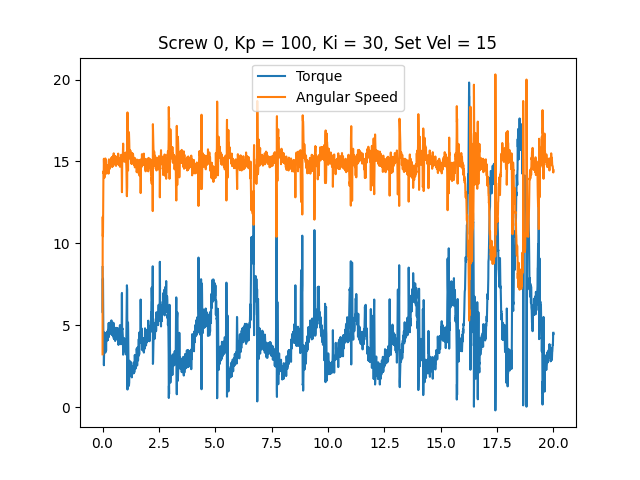

The table this chart was drawn from, first rows:
time, angular speed, torque, linear speed
0.0003715, 3.229, 8.556, 0
0.007697, 11.62, 5.769, 0
0.01415, 10.44, 7.847, 0
0.02077, 10.66, 7.847, 0
0.02729, 12.01, 6.671, 0
0.03397, 13.32, 4.77, 0
0.04035, 14.4, 3.722, 0
0.04689, 14.28, 3.754, 0
0.05323, 14.42, 3.609, 0
0.05986, 15.17, 2.562, 0
0.06651, 14.85, 3.126, 0
0.07296, 14.85, 3.416, 0
0.07955, 14.1, 4.206, 0
0.08599, 14.01, 4.56, 0
0.09263, 14.28, 4.206, 0
0.09939, 14.28, 4.463, 0
0.1061, 14.45, 3.883, 0
0.1125, 14.61, 3.803, 0
0.1188, 14.68, 3.754, 0
0.1252, 15.18, 3.335, 0
0.1316, 14.92, 3.754, 0
0.1379, 14.78, 3.835, 0
0.1443, 14.49, 4.318, 0
0.1507, 14.91, 3.996, 0
0.1571, 15.06, 3.448, 0
0.1635, 14.84, 3.98, 0
0.1698, 14.35, 4.206, 0
0.1762, 14.26, 4.544, 0
0.1826, 14.49, 4.334, 0
0.189, 14.61, 4.189, 0
0.1954, 14.68, 4.141, 0
0.2018, 14.68, 4.254, 0
0.2082, 14.78, 4.077, 0
0.2147, 14.78, 4.334, 0
0.2211, 14.71, 4.641, 0
0.2276, 14.75, 4.093, 0
0.2341, 14.71, 4.608, 0
0.2406, 14.54, 4.673, 0
0.2471, 14.66, 4.528, 0
0.2534, 14.71, 4.625, 0
0.2597, 14.56, 4.737, 0
0.2662, 14.26, 4.882, 0
0.2727, 14.35, 5.14, 0
0.2792, 14.91, 4.512, 0
0.2855, 15.13, 4.286, 0
0.2919, 14.73, 4.544, 0
0.2982, 14.61, 4.866, 0
0.3046, 14.64, 4.995, 0
0.311, 14.59, 5.156, 0
0.3175, 14.73, 4.737, 0
0.3238, 14.56, 5.092, 0
0.3303, 14.85, 4.818, 0
0.3366, 14.85, 4.641, 0
0.343, 14.73, 4.995, 0
0.3494, 14.68, 4.802, 0
0.3559, 14.85, 4.931, 0
0.3623, 14.75, 4.915, 0
0.3686, 14.92, 4.641, 0
0.375, 14.94, 4.592, 0
0.3814, 15.18, 4.463, 0
... 3,034 more rows
